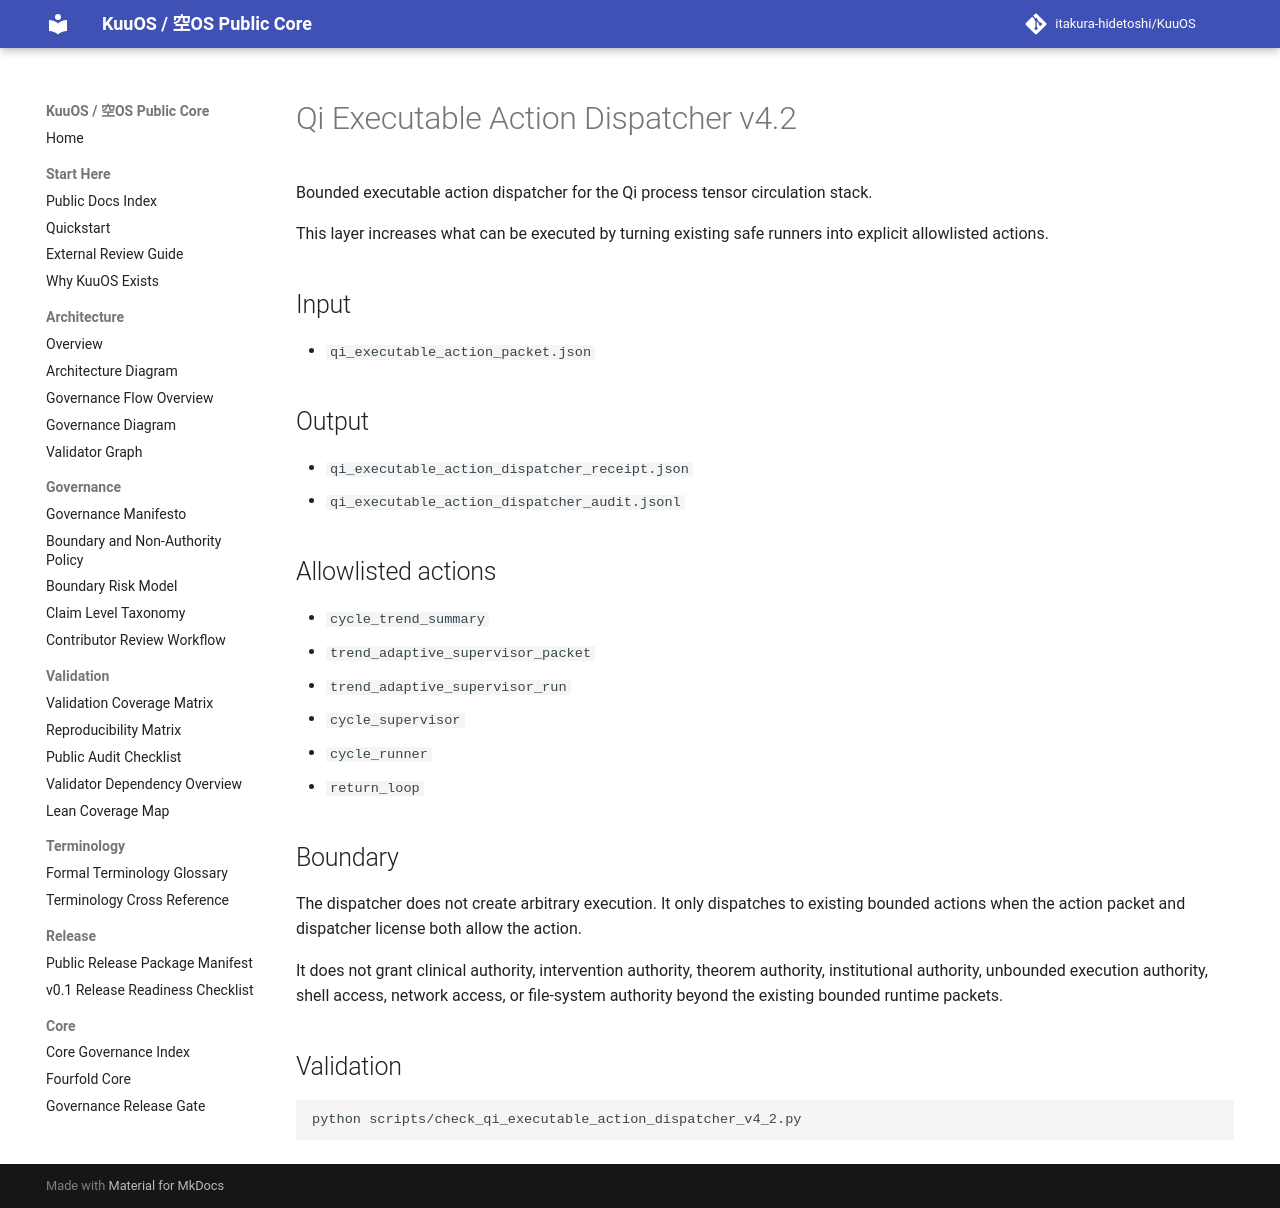

repository: itakura-hidetoshi/KuuOS · page: qi_executable_action_dispatcher_v4_2/index.html · generator: mkdocs

# Qi Executable Action Dispatcher v4.2

Bounded executable action dispatcher for the Qi process tensor circulation stack.

This layer increases what can be executed by turning existing safe runners into explicit allowlisted actions.

## Input

- `qi_executable_action_packet.json`

## Output

- `qi_executable_action_dispatcher_receipt.json`
- `qi_executable_action_dispatcher_audit.jsonl`

## Allowlisted actions

- `cycle_trend_summary`
- `trend_adaptive_supervisor_packet`
- `trend_adaptive_supervisor_run`
- `cycle_supervisor`
- `cycle_runner`
- `return_loop`

## Boundary

The dispatcher does not create arbitrary execution. It only dispatches to existing bounded actions when the action packet and dispatcher license both allow the action.

It does not grant clinical authority, intervention authority, theorem authority, institutional authority, unbounded execution authority, shell access, network access, or file-system authority beyond the existing bounded runtime packets.

## Validation

```bash
python scripts/check_qi_executable_action_dispatcher_v4_2.py
```
